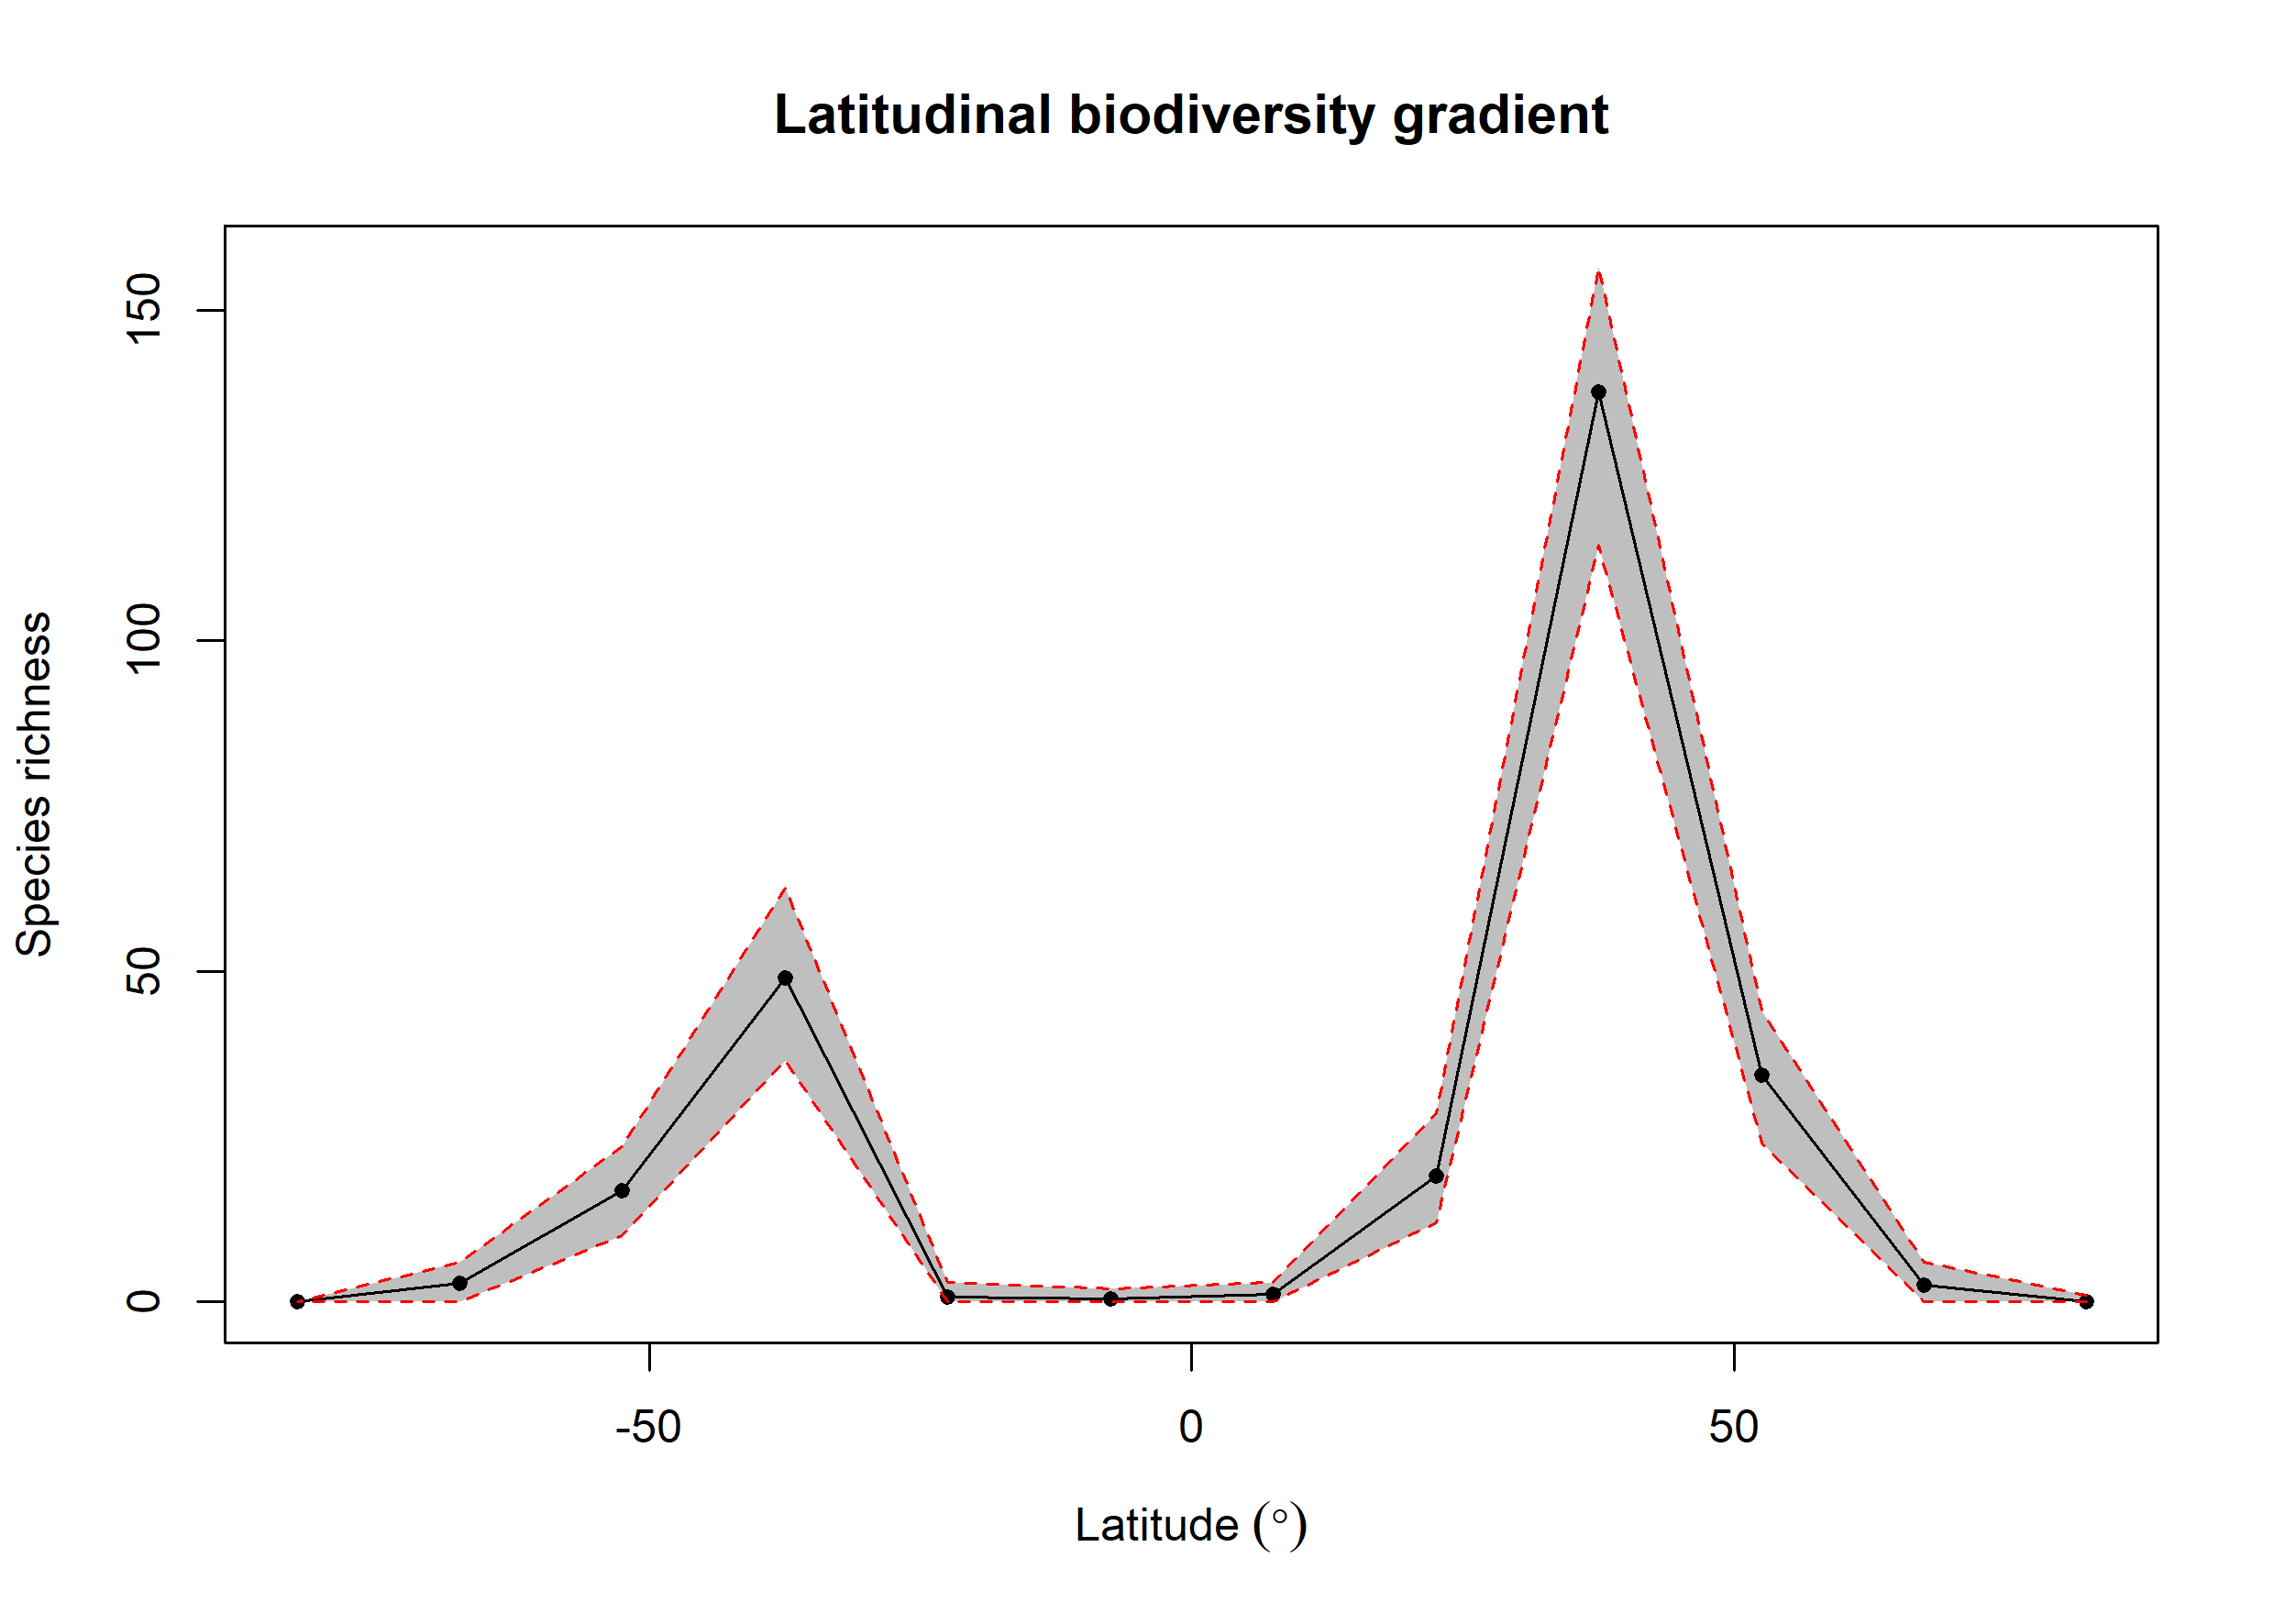

The data file committed next to this chart (first rows):
bin, max, min, mid, hemisphere, mean_richness, CI.Lower, CI.Upper
1, 90, 75, 82.5, N, 0.09, 0, 1
2, 75, 60, 67.5, N, 2.58, 0, 6
3, 60, 45, 52.5, N, 34.28, 24, 44.05
4, 45, 30, 37.5, N, 137.7, 114.5, 156.5
5, 30, 15, 22.5, N, 19.03, 12, 28.52
6, 15, 0, 7.5, N, 1.15, 0, 3
7, 0, -15, -7.5, S, 0.46, 0, 2
8, -15, -30, -22.5, S, 0.7, 0, 3
9, -30, -45, -37.5, S, 49.06, 36.48, 62.52
10, -45, -60, -52.5, S, 16.89, 10, 23.52
11, -60, -75, -67.5, S, 2.76, 0, 6
12, -75, -90, -82.5, S, 0, 0, 0
